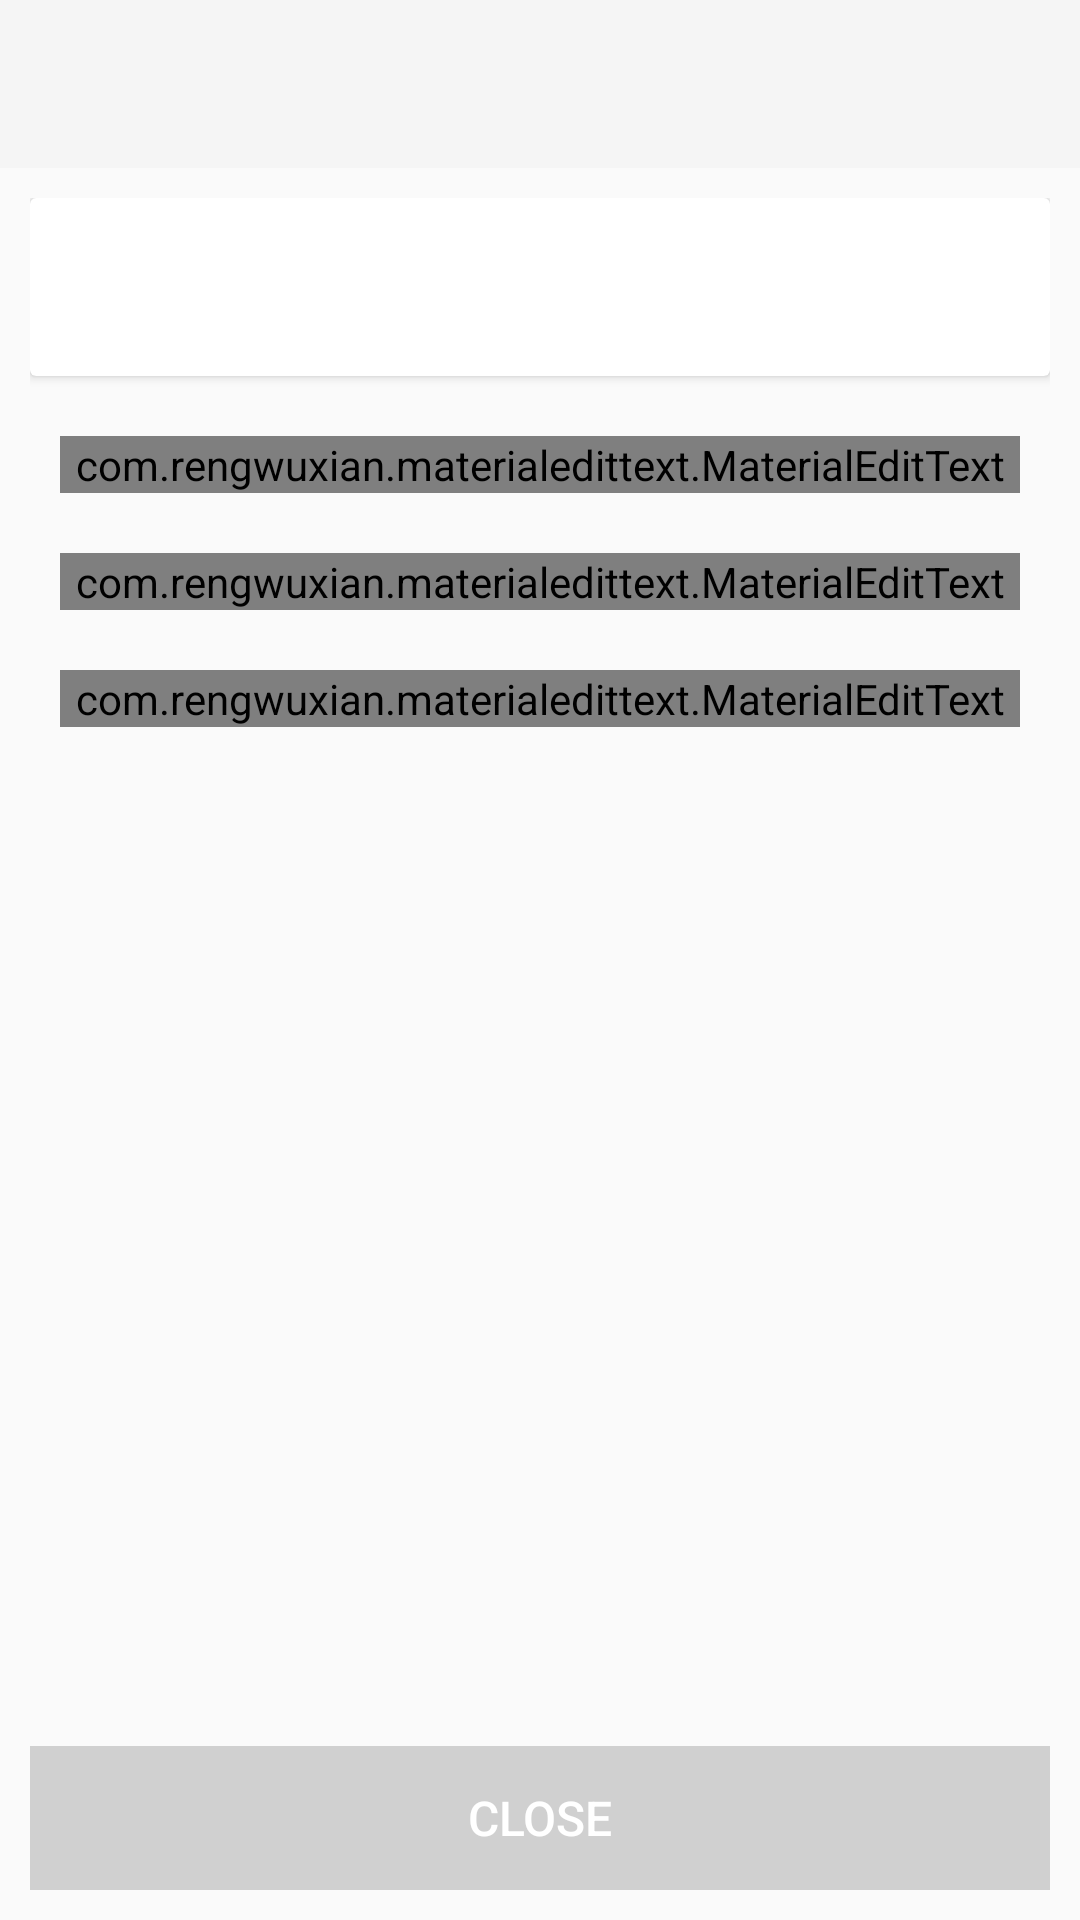

The Android layout XML behind this screen, and the referenced resources:
<!-- AndroidManifest.xml: application theme AppTheme -->
<!-- res/layout/activity_order_car_detail.xml -->
<LinearLayout xmlns:android="http://schemas.android.com/apk/res/android"
    xmlns:tools="http://schemas.android.com/tools"
    xmlns:app="http://schemas.android.com/apk/res-auto"
    android:layout_width="match_parent"
    android:layout_height="match_parent"
    android:orientation="vertical"
    tools:context="com.gunz.carrental.Activities.OrderCarDetail">

    <android.support.design.widget.AppBarLayout
        android:id="@+id/appBarLayout"
        android:layout_width="match_parent"
        android:layout_height="wrap_content"
        app:elevation="6dp">

        <android.support.v7.widget.Toolbar
            android:id="@+id/toolbar"
            android:layout_width="match_parent"
            android:layout_height="?attr/actionBarSize"
            android:minHeight="?attr/actionBarSize"
            android:background="@color/main_color"
            android:foreground="?android:attr/selectableItemBackground"
            app:titleTextAppearance="@style/MyApp.ActionBar.TitleTextStyle"
            app:popupTheme="@style/Theme.AppCompat.Light.DarkActionBar"
            app:theme="@style/AppTheme.Toolbar"
            />

    </android.support.design.widget.AppBarLayout>

    <LinearLayout
        android:layout_width="match_parent"
        android:layout_height="match_parent"
        android:orientation="vertical"
        android:padding="10dp"
        >

        <android.support.v7.widget.CardView
            android:id="@+id/cardView"
            android:layout_width="match_parent"
            android:layout_height="wrap_content"
            android:layout_marginBottom="10dp"
            >

            <LinearLayout
                android:layout_width="match_parent"
                android:layout_height="wrap_content"
                android:orientation="vertical"
                android:padding="10dp"
                >

                <LinearLayout
                    android:layout_width="match_parent"
                    android:layout_height="0dp"
                    android:layout_weight="1"
                    android:orientation="horizontal"
                    >

                    <TextView
                        android:id="@+id/lblTitle"
                        android:layout_width="0dp"
                        android:layout_height="match_parent"
                        android:layout_weight="1"
                        android:gravity="center_vertical"
                        android:textColor="@android:color/black"
                        android:textSize="@dimen/list_title"
                        android:singleLine="true"
                        android:ellipsize="end"
                        />

                    <TextView
                        android:id="@+id/lblPrice"
                        android:layout_width="wrap_content"
                        android:layout_height="match_parent"
                        android:gravity="center_vertical"
                        android:textColor="@color/gray_menu_text"
                        android:textSize="@dimen/tab_title"
                        />

                </LinearLayout>

                <TextView
                    android:id="@+id/lblStatus"
                    android:layout_width="match_parent"
                    android:layout_height="0dp"
                    android:layout_weight="1"
                    android:gravity="center_vertical"
                    android:textColor="@color/gray_menu_text"
                    android:textSize="@dimen/list_status"
                    />

            </LinearLayout>

        </android.support.v7.widget.CardView>

        <com.rengwuxian.materialedittext.MaterialEditText
            android:id="@+id/txName"
            android:layout_width="match_parent"
            android:layout_height="wrap_content"
            android:layout_margin="10dp"
            android:hint="Name"
            android:imeOptions="actionNext"
            android:inputType="textCapWords"
            android:textSize="@dimen/list_title"
            android:enabled="false"
            app:met_floatingLabel="normal"
            app:met_floatingLabelTextSize="@dimen/list_status"
            app:met_primaryColor="@android:color/black"
            app:met_textColor="@color/gray_menu_text"
            app:met_textColorHint="@android:color/darker_gray"
            app:met_underlineColor="@color/gray_menu_text"
            app:met_floatingLabelTextColor="@color/gray_menu_text"
            app:met_errorColor="@color/red"
            />

        <com.rengwuxian.materialedittext.MaterialEditText
            android:id="@+id/txStartDate"
            android:layout_width="match_parent"
            android:layout_height="wrap_content"
            android:layout_margin="10dp"
            android:hint="Start Date"
            android:imeOptions="actionNext"
            android:inputType="date"
            android:textSize="@dimen/list_title"
            android:enabled="false"
            app:met_floatingLabel="normal"
            app:met_floatingLabelTextSize="@dimen/list_status"
            app:met_primaryColor="@android:color/black"
            app:met_textColor="@color/gray_menu_text"
            app:met_textColorHint="@android:color/darker_gray"
            app:met_underlineColor="@color/gray_menu_text"
            app:met_floatingLabelTextColor="@color/gray_menu_text"
            app:met_errorColor="@color/red"
            />

        <com.rengwuxian.materialedittext.MaterialEditText
            android:id="@+id/txEndDate"
            android:layout_width="match_parent"
            android:layout_height="wrap_content"
            android:layout_margin="10dp"
            android:hint="End Date"
            android:imeOptions="actionDone"
            android:inputType="date"
            android:textSize="@dimen/list_title"
            android:enabled="false"
            app:met_floatingLabel="normal"
            app:met_floatingLabelTextSize="@dimen/list_status"
            app:met_primaryColor="@android:color/black"
            app:met_textColor="@color/gray_menu_text"
            app:met_textColorHint="@android:color/darker_gray"
            app:met_underlineColor="@color/gray_menu_text"
            app:met_floatingLabelTextColor="@color/gray_menu_text"
            app:met_errorColor="@color/red"
            />

        <FrameLayout
            android:layout_width="match_parent"
            android:layout_height="match_parent"
            >

            <FrameLayout
                android:layout_width="match_parent"
                android:layout_height="wrap_content"
                android:layout_gravity="bottom"
                android:background="@color/gray_btn_bg_color"
                >

                <Button
                    android:id="@+id/btnClose"
                    android:layout_width="match_parent"
                    android:layout_height="wrap_content"
                    android:background="?android:attr/selectableItemBackground"
                    android:textColor="@android:color/white"
                    android:textSize="@dimen/list_title"
                    android:textAllCaps="true"
                    android:text="@string/btn_close"
                    />

            </FrameLayout>

        </FrameLayout>

    </LinearLayout>

</LinearLayout>
<!-- resources referenced by this layout -->
<resources>
  <color name="gray_btn_bg_color">#D0D0D0</color>
  <color name="gray_menu_text">#636363</color>
  <color name="main_color">#f5f5f5</color>
  <color name="red">#ff0000</color>
  <dimen name="list_status">13sp</dimen>
  <dimen name="list_title">16sp</dimen>
  <dimen name="tab_title">14sp</dimen>
  <string name="btn_close">Close</string>
  <style name="AppTheme.Toolbar" parent="Theme.AppCompat.Light.NoActionBar">
          <item name="android:textAllCaps">false</item>
          <item name="android:windowBackground">@drawable/theme_main</item>
          <item name="colorPrimary">@color/main_color</item>
          <item name="colorPrimaryDark">@android:color/black</item>
          <item name="colorAccent">@color/main_color</item>
      </style>
  <style name="MyApp.ActionBar.TitleTextStyle" parent="@style/TextAppearance.AppCompat.Widget.ActionBar.Title">
          <item name="android:textColor">@android:color/black</item>
          <item name="android:textSize">@dimen/actionbar_title_size</item>
      </style>
  <style name="AppTheme" parent="AppBaseTheme">
          <item name="android:textAllCaps">false</item>
          <item name="actionBarStyle">@style/MyApp.ActionBar</item>
          <item name="drawerArrowStyle">@style/DrawerArrowStyle</item>
      </style>
  <!-- drawable theme_main (drawable) -->
  <?xml version="1.0" encoding="utf-8"?>
  <layer-list xmlns:android="http://schemas.android.com/apk/res/android" >
      <item>
          <shape android:shape="rectangle">
              <solid
                  android:color="@color/main_color"
                  />
          </shape>
      </item>
  </layer-list>
  <dimen name="actionbar_title_size">18sp</dimen>
  <style name="AppBaseTheme" parent="Theme.AppCompat.Light.DarkActionBar">
      </style>
  <style name="MyApp.ActionBar" parent="@style/Widget.AppCompat.ActionBar.Solid">
          <item name="background">@drawable/theme_main</item>
          <item name="titleTextStyle">@style/MyApp.ActionBar.TitleTextStyle</item>
          <item name="subtitleTextStyle">@style/MyApp.ActionBar.SubTitleTextStyle</item>
      </style>
  <style name="DrawerArrowStyle" parent="Widget.AppCompat.DrawerArrowToggle">
          <item name="spinBars">true</item>
          <item name="color">@android:color/white</item>
      </style>
  <style name="MyApp.ActionBar.SubTitleTextStyle" parent="@style/TextAppearance.AppCompat.Widget.ActionBar.Title">
          <item name="android:textColor">@android:color/black</item>
          <item name="android:textSize">@dimen/actionbar_subtitle_size</item>
      </style>
  <dimen name="actionbar_subtitle_size">12sp</dimen>
</resources>
